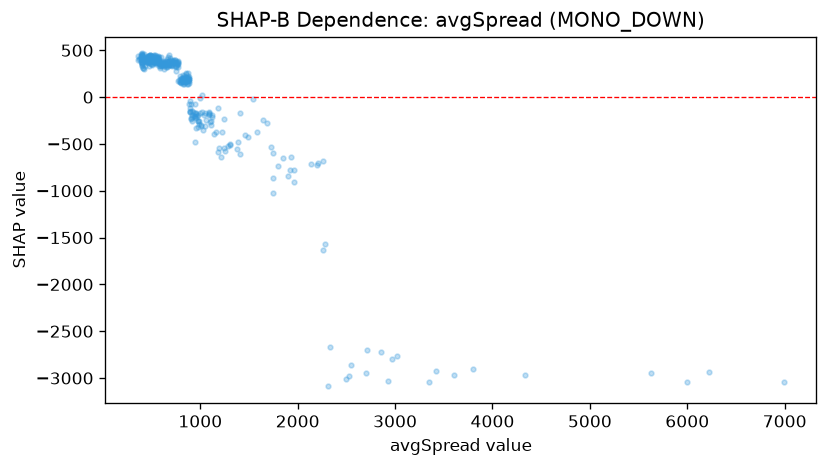

Data behind this chart, as committed beside it:
feature_value, shap_value
458.8, 422.3
559.8, 366
573.6, 433.6
2547, -2865
628.0, 376.1
547.6, 415
628.8, 360.8
623.0, 335.5
594.0, 346.3
592.6, 345
520.3, 443.7
523.6, 431.1
572.7, 369
536.1, 399.5
548.5, 405
523.2, 366.2
481.6, 445.1
575.0, 392.5
459.7, 436.1
482.7, 446.2
459.4, 379.6
503.7, 413.5
461.4, 376.5
455.5, 398.5
458.3, 443.5
601.3, 374.3
584.2, 327.2
673.8, 336.5
458.1, 393.1
618.4, 350.1
502.7, 399
509.2, 411.4
715.6, 373.9
590.4, 315.3
520.3, 411.8
500.9, 393.6
469.3, 381.4
489.1, 356.8
462.8, 393.9
516.7, 411.3
550.6, 443
499.8, 418.2
539.7, 379.6
563.1, 372.4
532.4, 373.3
617.9, 364
481.6, 433.9
475.3, 444.2
525.1, 383.3
524.9, 376
565.5, 406.4
487.0, 392.7
559.4, 388.6
482.2, 363.5
538.0, 392.9
605.4, 343.2
477.4, 386.7
459.7, 367.5
470.8, 392.3
455.1, 381.3
... 319 more rows
